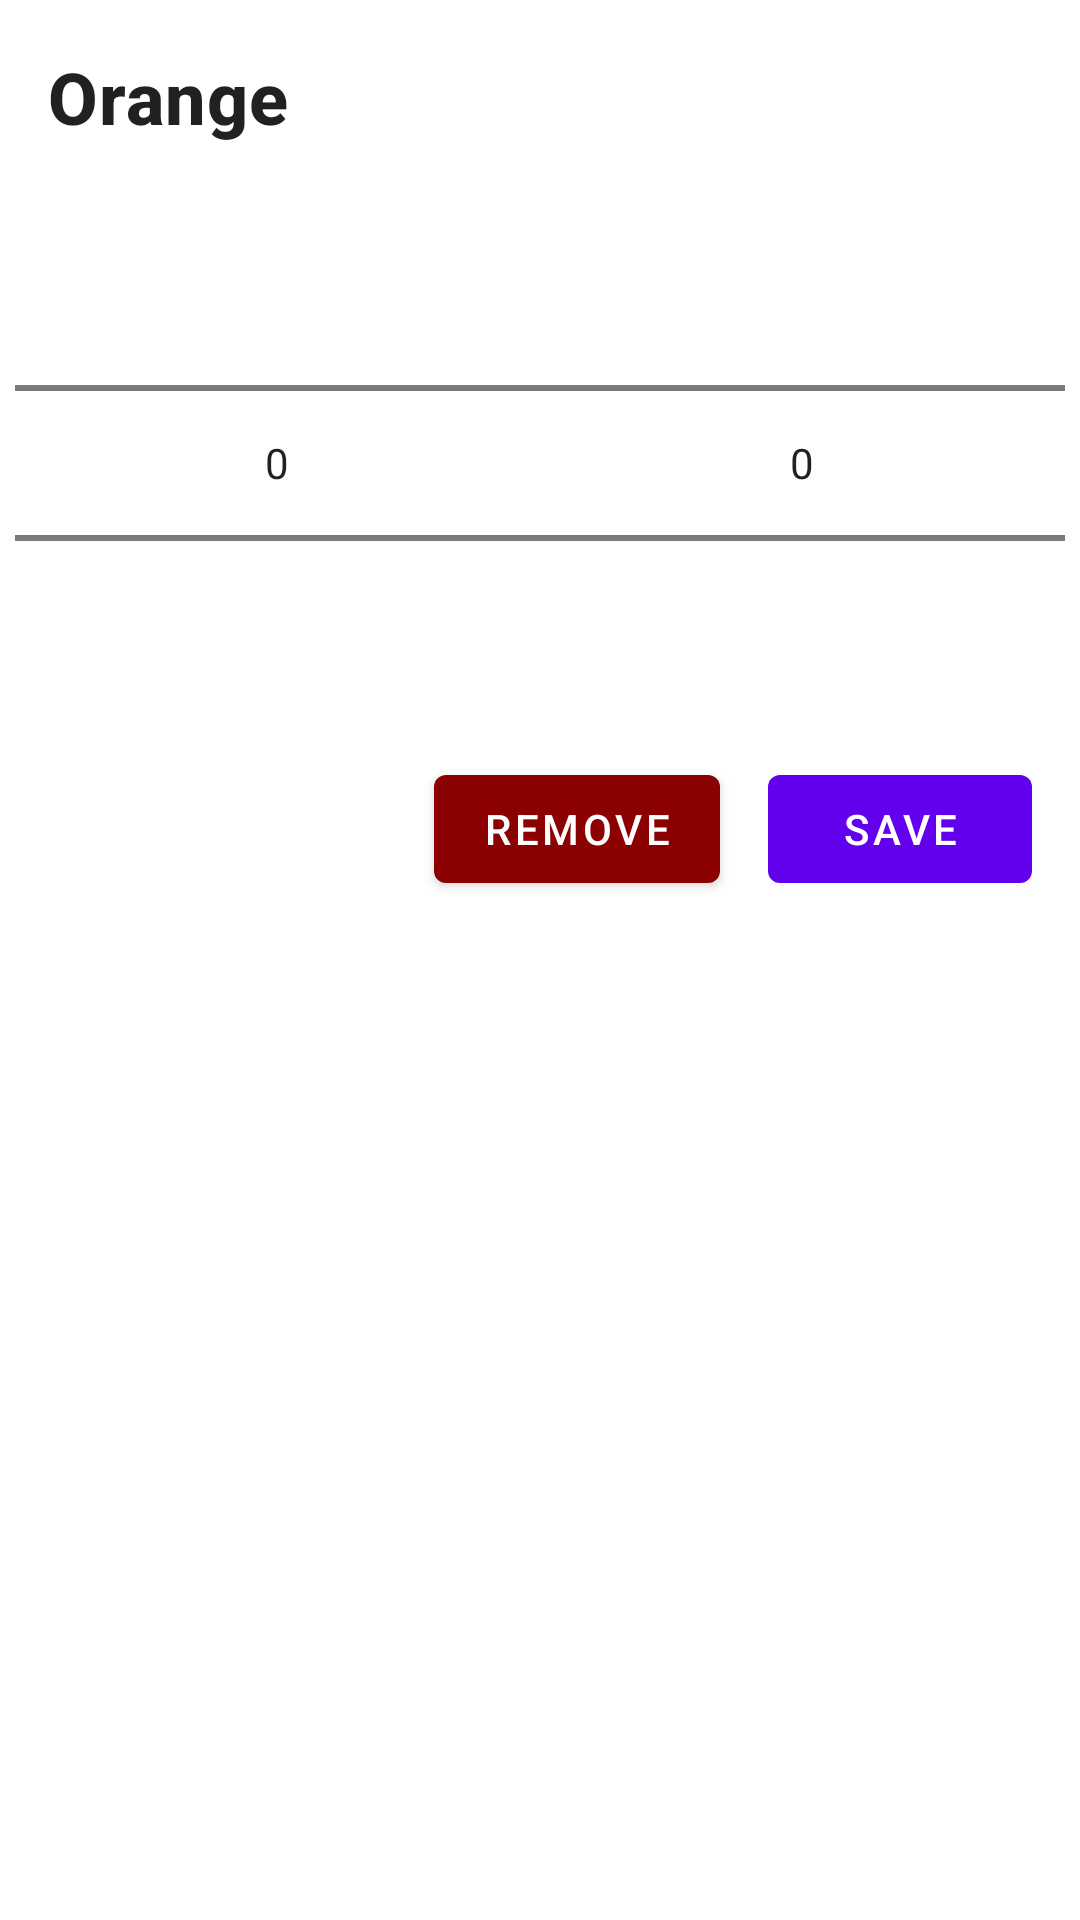

This screen was rendered from an Android layout file. Write that file and the resources it references.
<!-- AndroidManifest.xml: application theme Theme.MyEcomApplication -->
<!-- res/layout/dialog_weight_picker.xml -->
<?xml version="1.0" encoding="utf-8"?>
<androidx.constraintlayout.widget.ConstraintLayout xmlns:android="http://schemas.android.com/apk/res/android"
    xmlns:app="http://schemas.android.com/apk/res-auto"
    xmlns:tools="http://schemas.android.com/tools"
    android:layout_width="match_parent"
    android:layout_height="wrap_content">

    <TextView
        android:id="@+id/nameOfProduct"
        style="@style/TextAppearance.MaterialComponents.Headline6"
        android:layout_width="match_parent"
        android:layout_height="wrap_content"
        android:layout_marginStart="16dp"
        android:layout_marginLeft="16dp"
        android:layout_marginTop="16dp"
        android:text="@string/name_of_product"
        android:textSize="24sp"
        android:textStyle="bold"
        app:layout_constraintStart_toStartOf="parent"
        app:layout_constraintTop_toTopOf="parent" />


    <NumberPicker
        android:id="@+id/Kg_picker"
        android:layout_width="175dp"
        android:layout_height="wrap_content"
        android:layout_marginTop="16dp"
        android:layout_marginLeft="8dp"
        app:layout_constraintEnd_toStartOf="@+id/g_picker"
        app:layout_constraintHorizontal_bias="0.5"
        app:layout_constraintStart_toStartOf="parent"
        app:layout_constraintTop_toBottomOf="@+id/nameOfProduct"
        android:layout_marginStart="8dp" />

    <NumberPicker
        android:id="@+id/g_picker"
        android:layout_width="175dp"
        android:layout_marginRight="8dp"
        android:layout_height="wrap_content"
        app:layout_constraintEnd_toEndOf="parent"
        app:layout_constraintHorizontal_bias="0.5"
        app:layout_constraintStart_toEndOf="@+id/Kg_picker"
        app:layout_constraintTop_toBottomOf="@+id/nameOfProduct"
        app:layout_constraintTop_toTopOf="@+id/Kg_picker"
        android:layout_marginEnd="8dp" />

    <com.google.android.material.button.MaterialButton
        android:id="@+id/removeButton"
        android:layout_width="wrap_content"
        android:layout_height="wrap_content"
        android:layout_marginTop="8dp"
        android:layout_marginBottom="8dp"
        android:layout_marginEnd="16dp"
        android:layout_marginRight="16dp"
        android:text="@string/remove"
        app:backgroundTint="@color/darkRed"
        app:layout_constraintEnd_toStartOf="@+id/SaveButton"
        app:layout_constraintTop_toBottomOf="@+id/Kg_picker" />


    <com.google.android.material.button.MaterialButton
        android:id="@+id/SaveButton"
        android:layout_width="wrap_content"
        android:layout_height="wrap_content"
        android:layout_marginTop="8dp"
        android:layout_marginEnd="16dp"
        android:layout_marginBottom="8dp"
        android:layout_marginRight="16dp"
        android:text="@string/save"
        app:layout_constraintEnd_toEndOf="parent"
        app:layout_constraintTop_toBottomOf="@+id/Kg_picker" />

</androidx.constraintlayout.widget.ConstraintLayout>
<!-- resources referenced by this layout -->
<resources>
  <color name="darkRed">#8B0000</color>
  <string name="name_of_product">Orange</string>
  <string name="remove">REMOVE</string>
  <string name="save">SAVE</string>
  <style name="Theme.MyEcomApplication" parent="Theme.MaterialComponents.Light.DarkActionBar">
          
          <item name="colorPrimary">@color/purple_500</item>
          <item name="colorPrimaryVariant">@color/purple_700</item>
          <item name="colorOnPrimary">@color/white</item>
          
          <item name="colorSecondary">@color/teal_200</item>
          <item name="colorSecondaryVariant">@color/teal_700</item>
          <item name="colorOnSecondary">@color/black</item>
          
          <item name="android:statusBarColor" tools:targetApi="l">?attr/colorPrimaryVariant</item>
          
      </style>
  <color name="purple_500">#FF6200EE</color>
  <color name="purple_700">#FF3700B3</color>
  <color name="white">#FFFFFFFF</color>
  <color name="teal_200">#FF03DAC5</color>
  <color name="teal_700">#FF018786</color>
  <color name="black">#FF000000</color>
</resources>
